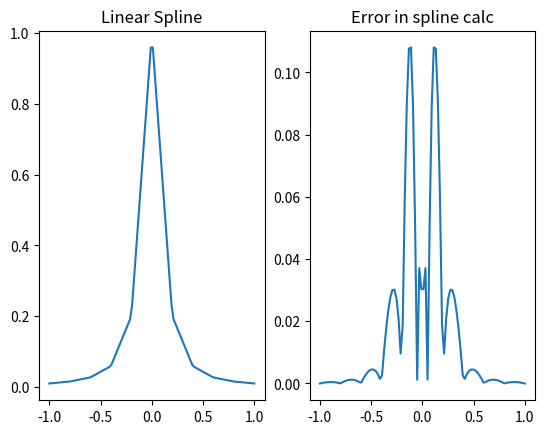

The script that saved this image:
import matplotlib.pyplot as plt
import numpy as np

def find_points(xeval, xint, idx):
  """
  xeval is the larger array of points
  xint is the smaller array of intervals
  idx is the interval index (counting from 1)
  """
  indices = np.where(np.logical_and(xeval <= xint[idx+1], xeval >= xint[idx]))[0]
  return indices

def eval_line(x0, fx0, x1, fx1, xeval):
  m = (fx1 - fx0)/(x1 - x0)
  return m*xeval - m*x0 + fx0


def driver():
    
  f = lambda x: 1/(1+(10*x)**2)
  a = -1
  b = 1
  
  ''' create points you want to evaluate at'''
  Neval = 100
  xeval =  np.linspace(a,b,Neval)
  
  ''' number of intervals'''
  Nint = 10
  
  '''evaluate the linear spline'''
  yeval = eval_lin_spline(xeval,Neval,a,b,f,Nint)
  
  ''' evaluate f at the evaluation points'''
  fex = np.zeros(Neval)
  for j in range(Neval):
    fex[j] = f(xeval[j]) 

  fig, ax = plt.subplots(1, 2)
  ax[0].plot(xeval, yeval)
  ax[0].set_title('Linear Spline')

  err = abs(yeval-fex)
  ax[1].plot(xeval, err)
  ax[1].set_title('Error in spline calc')
  plt.savefig('lab8_plot.png')
  plt.show()

    
    
def  eval_lin_spline(xeval,Neval,a,b,f,Nint):
  '''create the intervals for piecewise approximations'''
  xint = np.linspace(a,b,Nint+1)
  xeval = np.linspace(a,b, Neval)
  
  '''create vector to store the evaluation of the linear splines'''
  yeval = np.zeros(Neval)
  
  for jint in range(Nint):
    '''find indices of xeval in interval (xint(jint),xint(jint+1))'''
    '''let ind denote the indices in the intervals'''
    '''let n denote the length of ind'''
    ind = find_points(xeval, xint, jint)
    '''temporarily store your info for creating a line in the interval of 
      interest'''
    a1= xint[jint]
    fa1 = f(a1)
    b1 = xint[jint+1]
    fb1 = f(b1)
    
    for kk in ind:
        '''use your line evaluator to evaluate the lines at each of the points 
        in the interval'''
        '''yeval(ind(kk)) = call your line evaluator at xeval(ind(kk)) with 
        the points (a1,fa1) and (b1,fb1)'''
        yeval[kk] = eval_line(a1, fa1, b1, fb1, xeval[kk])
  
  return yeval

           
if __name__ == '__main__':
      # run the drivers only if this is called from the command line
      driver()               
